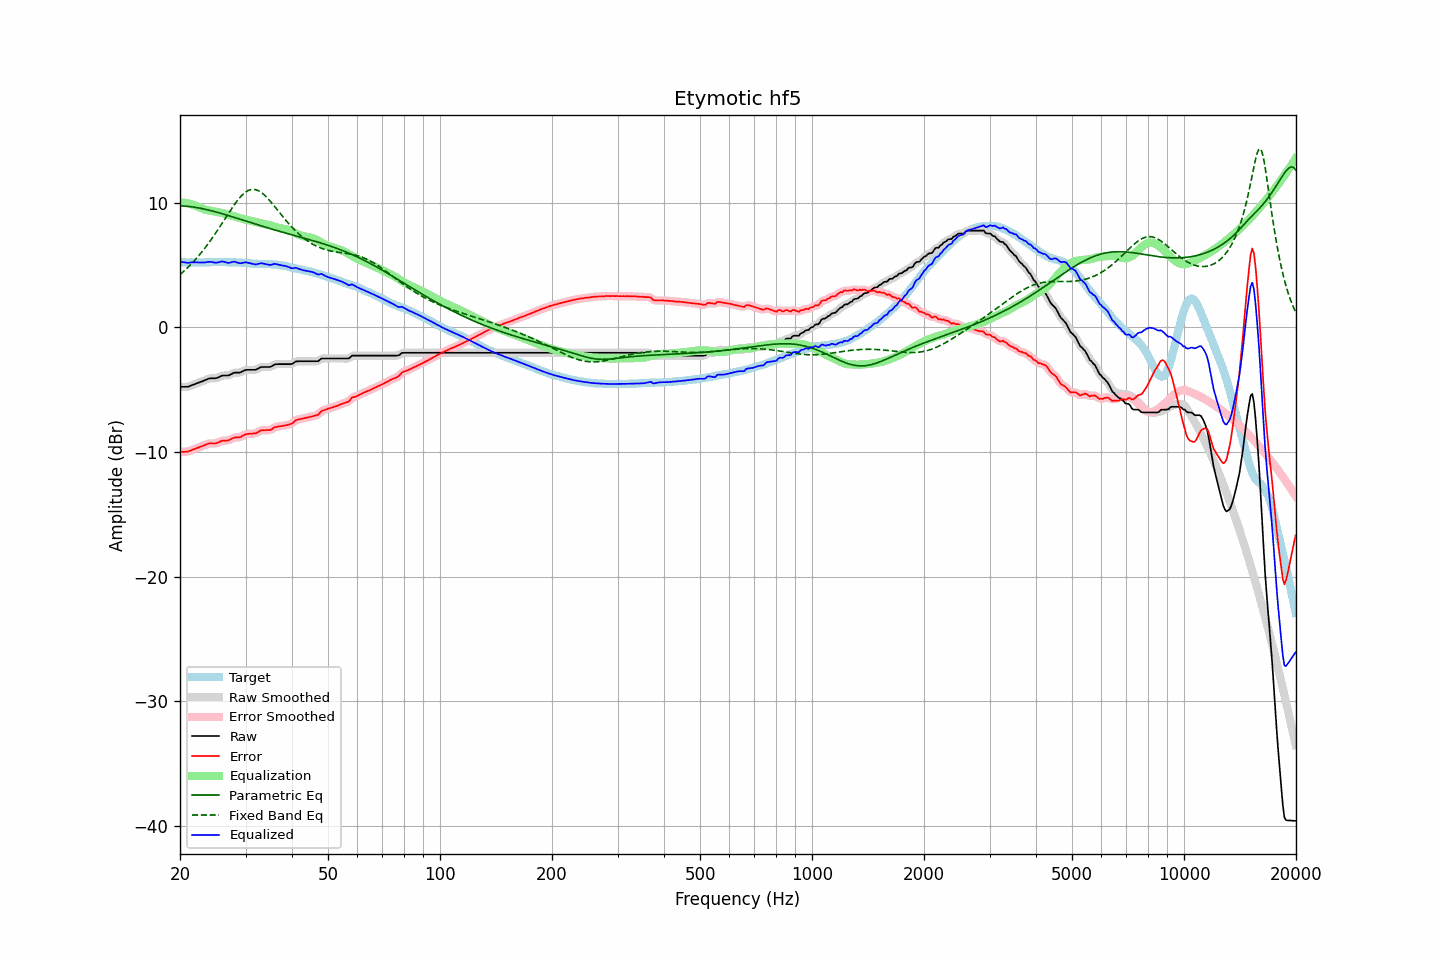

The file beside this chart, header and first rows:
frequency, raw, error, smoothed, error_smoothed, equalization, parametric_eq, fixed_band_eq, equalized_raw, equalized_smoothed, target
20.00, -4.78, -10.00, -4.77, -10.00, 10.02, 9.74, 4.22, 5.24, 5.24, 5.23
20.20, -4.78, -9.99, -4.78, -10.00, 10.01, 9.74, 4.33, 5.23, 5.23, 5.22
20.40, -4.78, -9.99, -4.79, -10.00, 10.00, 9.73, 4.44, 5.22, 5.21, 5.22
20.61, -4.78, -9.99, -4.78, -9.99, 9.98, 9.72, 4.56, 5.20, 5.20, 5.22
20.81, -4.78, -9.97, -4.78, -9.98, 9.96, 9.71, 4.68, 5.18, 5.18, 5.20
21.02, -4.78, -9.97, -4.76, -9.96, 9.93, 9.69, 4.81, 5.16, 5.17, 5.20
21.23, -4.72, -9.91, -4.72, -9.92, 9.90, 9.68, 4.94, 5.19, 5.18, 5.20
21.44, -4.67, -9.87, -4.67, -9.87, 9.87, 9.66, 5.07, 5.20, 5.20, 5.21
21.66, -4.62, -9.81, -4.62, -9.82, 9.83, 9.65, 5.21, 5.21, 5.21, 5.20
21.87, -4.57, -9.77, -4.57, -9.77, 9.78, 9.63, 5.35, 5.21, 5.21, 5.21
22.09, -4.52, -9.71, -4.52, -9.72, 9.73, 9.61, 5.49, 5.21, 5.21, 5.20
22.31, -4.47, -9.67, -4.47, -9.67, 9.67, 9.58, 5.64, 5.21, 5.20, 5.21
22.54, -4.43, -9.62, -4.42, -9.62, 9.62, 9.56, 5.79, 5.19, 5.19, 5.20
22.76, -4.38, -9.57, -4.38, -9.57, 9.56, 9.54, 5.95, 5.19, 5.19, 5.20
22.99, -4.33, -9.52, -4.33, -9.52, 9.51, 9.51, 6.10, 5.18, 5.18, 5.20
23.22, -4.28, -9.47, -4.27, -9.47, 9.47, 9.48, 6.27, 5.19, 5.19, 5.20
23.45, -4.22, -9.42, -4.22, -9.42, 9.43, 9.45, 6.44, 5.21, 5.21, 5.21
23.69, -4.17, -9.37, -4.17, -9.37, 9.39, 9.42, 6.61, 5.22, 5.23, 5.21
23.92, -4.12, -9.32, -4.12, -9.33, 9.37, 9.39, 6.78, 5.25, 5.24, 5.21
24.16, -4.10, -9.31, -4.10, -9.32, 9.34, 9.36, 6.96, 5.25, 5.24, 5.22
24.40, -4.10, -9.32, -4.10, -9.32, 9.32, 9.33, 7.14, 5.22, 5.22, 5.23
24.65, -4.10, -9.32, -4.10, -9.32, 9.30, 9.29, 7.33, 5.20, 5.20, 5.23
24.89, -4.10, -9.32, -4.09, -9.31, 9.27, 9.26, 7.52, 5.17, 5.18, 5.23
25.14, -4.07, -9.28, -4.06, -9.28, 9.25, 9.23, 7.71, 5.18, 5.19, 5.22
25.39, -4.01, -9.23, -4.01, -9.23, 9.22, 9.19, 7.91, 5.21, 5.21, 5.23
25.65, -3.95, -9.17, -3.95, -9.17, 9.19, 9.15, 8.11, 5.25, 5.25, 5.23
25.91, -3.89, -9.10, -3.90, -9.12, 9.17, 9.12, 8.30, 5.28, 5.27, 5.22
26.16, -3.87, -9.09, -3.87, -9.10, 9.13, 9.08, 8.50, 5.26, 5.26, 5.23
26.43, -3.87, -9.09, -3.87, -9.09, 9.10, 9.04, 8.71, 5.23, 5.23, 5.23
26.69, -3.87, -9.09, -3.87, -9.09, 9.06, 9.00, 8.91, 5.19, 5.19, 5.23
26.96, -3.87, -9.07, -3.85, -9.07, 9.02, 8.96, 9.11, 5.16, 5.17, 5.21
27.23, -3.82, -9.02, -3.81, -9.02, 8.99, 8.92, 9.30, 5.17, 5.18, 5.21
27.50, -3.75, -8.95, -3.75, -8.96, 8.96, 8.88, 9.50, 5.22, 5.21, 5.21
27.77, -3.69, -8.90, -3.69, -8.90, 8.93, 8.84, 9.69, 5.25, 5.24, 5.22
28.05, -3.64, -8.84, -3.65, -8.85, 8.90, 8.80, 9.87, 5.26, 5.25, 5.21
28.33, -3.64, -8.83, -3.64, -8.84, 8.86, 8.76, 10.04, 5.22, 5.22, 5.20
28.62, -3.64, -8.82, -3.64, -8.83, 8.81, 8.72, 10.21, 5.17, 5.17, 5.19
28.90, -3.64, -8.83, -3.63, -8.81, 8.77, 8.68, 10.37, 5.13, 5.14, 5.20
29.19, -3.60, -8.78, -3.59, -8.77, 8.73, 8.64, 10.51, 5.13, 5.14, 5.19
29.48, -3.53, -8.69, -3.53, -8.71, 8.69, 8.60, 10.64, 5.17, 5.16, 5.17
29.78, -3.47, -8.63, -3.47, -8.64, 8.66, 8.56, 10.76, 5.19, 5.19, 5.17
30.08, -3.42, -8.58, -3.43, -8.59, 8.63, 8.51, 10.85, 5.21, 5.20, 5.17
30.38, -3.42, -8.56, -3.41, -8.56, 8.60, 8.47, 10.93, 5.18, 5.18, 5.15
30.68, -3.42, -8.55, -3.41, -8.55, 8.57, 8.43, 10.99, 5.15, 5.16, 5.14
30.99, -3.42, -8.54, -3.42, -8.54, 8.54, 8.39, 11.03, 5.13, 5.13, 5.13
31.30, -3.42, -8.53, -3.42, -8.54, 8.52, 8.35, 11.05, 5.10, 5.09, 5.12
31.61, -3.42, -8.52, -3.42, -8.53, 8.49, 8.31, 11.05, 5.07, 5.06, 5.11
31.93, -3.42, -8.50, -3.40, -8.50, 8.45, 8.27, 11.03, 5.03, 5.05, 5.09
32.24, -3.36, -8.45, -3.35, -8.44, 8.42, 8.23, 10.99, 5.06, 5.06, 5.10
32.57, -3.29, -8.36, -3.29, -8.37, 8.38, 8.19, 10.93, 5.09, 5.09, 5.08
32.89, -3.21, -8.28, -3.23, -8.30, 8.34, 8.15, 10.86, 5.14, 5.12, 5.08
33.22, -3.19, -8.26, -3.19, -8.26, 8.31, 8.11, 10.77, 5.13, 5.12, 5.08
33.55, -3.19, -8.25, -3.18, -8.25, 8.29, 8.07, 10.66, 5.10, 5.11, 5.07
33.89, -3.19, -8.26, -3.19, -8.25, 8.26, 8.03, 10.54, 5.07, 5.08, 5.08
34.23, -3.19, -8.24, -3.19, -8.26, 8.24, 7.99, 10.42, 5.05, 5.04, 5.06
34.57, -3.19, -8.25, -3.19, -8.26, 8.21, 7.96, 10.28, 5.02, 5.02, 5.07
34.92, -3.19, -8.24, -3.17, -8.23, 8.18, 7.92, 10.13, 4.99, 5.01, 5.06
35.27, -3.13, -8.19, -3.12, -8.17, 8.15, 7.88, 9.98, 5.02, 5.03, 5.07
35.62, -3.05, -8.08, -3.05, -8.10, 8.11, 7.84, 9.83, 5.06, 5.05, 5.04
35.97, -2.98, -8.01, -3.00, -8.03, 8.07, 7.80, 9.67, 5.09, 5.07, 5.04
... 635 more rows
